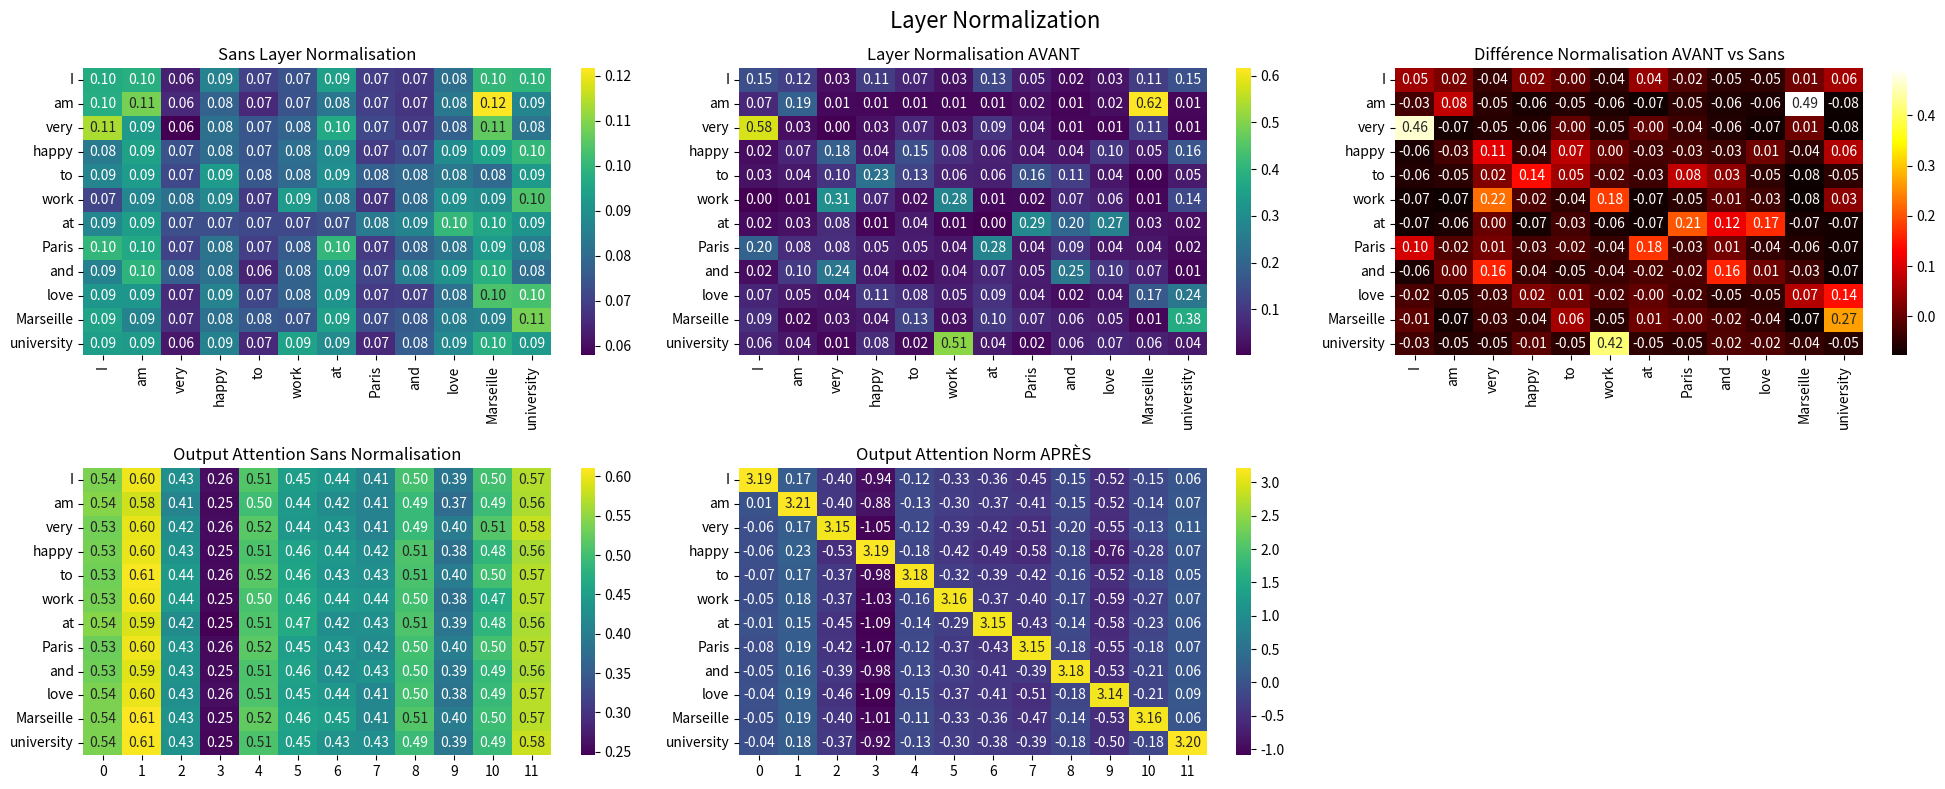
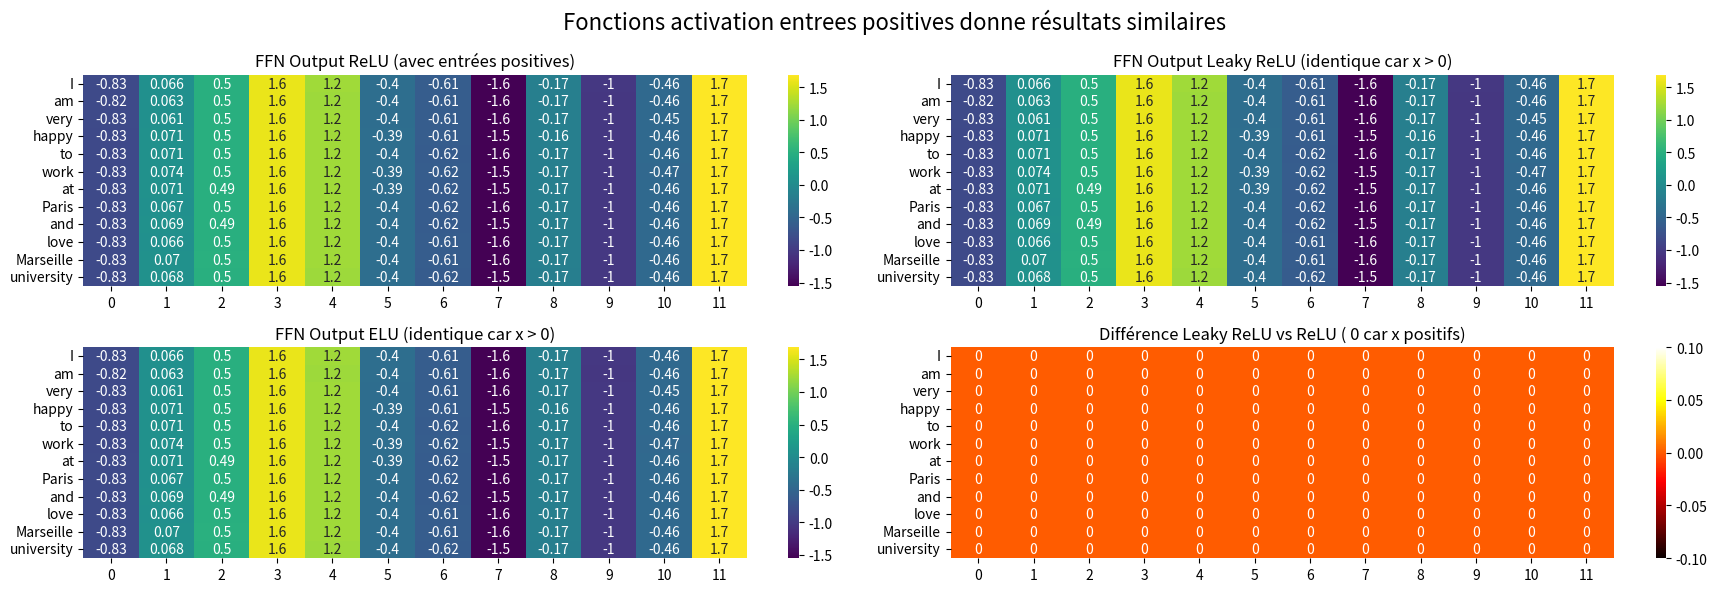
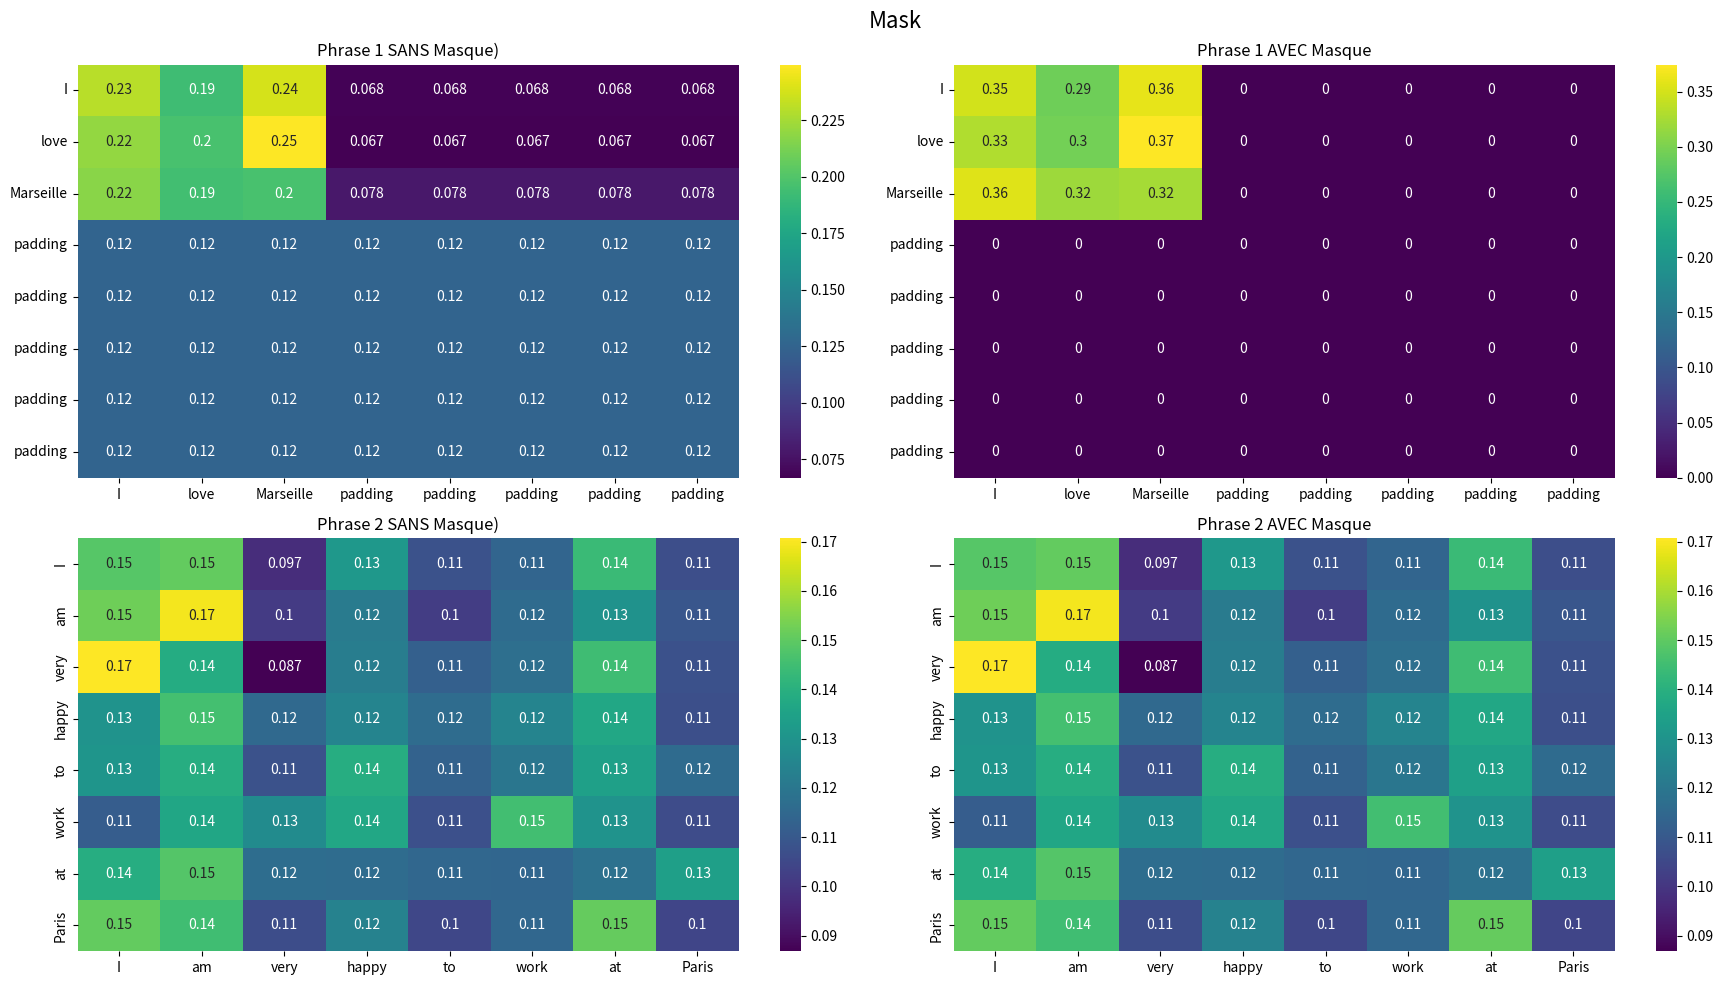

Python code for these plots, in order:
import numpy as np
import matplotlib.pyplot as plt
import seaborn as sns


def softmax(x):
    return np.exp(x) / np.sum(np.exp(x), axis=-1, keepdims=True)

def layer_norm(x):
    return (x - np.mean(x, axis=-1, keepdims=True)) / np.std(x, axis=-1, keepdims=True)



sentence = "I am very happy to work at Paris and love Marseille university".split()
vocab_size = len(sentence)


word_to_index = {word: idx for idx, word in enumerate(sentence)}
embeddings = np.eye(vocab_size)
inputs = np.array([embeddings[word_to_index[word]] for word in sentence])


np.random.seed(0)
Wq = np.random.rand(vocab_size, vocab_size)
Wk = np.random.rand(vocab_size, vocab_size)
Wv = np.random.rand(vocab_size, vocab_size)
W1 = np.random.rand(vocab_size, vocab_size)
W2 = np.random.rand(vocab_size, vocab_size)


#sans Layer normalisation
Q = np.dot(inputs, Wq)
K = np.dot(inputs, Wk)
V = np.dot(inputs, Wv)
scores = np.dot(Q, K.T) / np.sqrt(K.shape[1])
attention_weights_sans_norm = softmax(scores)
attention_output_sans_norm = np.dot(attention_weights_sans_norm, V)

#Layer normalisation AVANT attention
inputs_norm = layer_norm(inputs)
Q_norm_Avant = np.dot(inputs_norm, Wq)
K_norm_Avant = np.dot(inputs_norm, Wk)
V_norm_Avant = np.dot(inputs_norm, Wv)
scores_norm_Avant = np.dot(Q_norm_Avant, K_norm_Avant.T) / np.sqrt(K_norm_Avant.shape[1])
attention_weights_norm_Avant = softmax(scores_norm_Avant)
attention_output_norm_Avant = np.dot(attention_weights_norm_Avant, V_norm_Avant)

#Layer normalisation APRES attention
attention_output_norm_Apres = layer_norm(attention_output_sans_norm + inputs) 



#Feed-Forward Layer relu
ffn_relu =np.dot(attention_output_sans_norm, W1)
ffn_relu= np.maximum(0, ffn_relu)
ffn_relu= np.dot(ffn_relu, W2)
encoder_output_relu = layer_norm(ffn_relu + attention_output_sans_norm)


def leaky_relu(x):
    alpha=0.01
    return np.where(x > 0, x, x * alpha)

def elu(x):
    alpha=1
    return np.where(x > 0, x, alpha * (np.exp(x) - 1))



#leaky ReLU
ffn_leaky =np.dot(attention_output_sans_norm, W1)
ffn_leaky= leaky_relu(ffn_leaky)
ffn_leaky= np.dot(ffn_leaky, W2)
encoder_output_leaky = layer_norm(ffn_leaky + attention_output_sans_norm)

#elu
ffn_elu =np.dot(attention_output_sans_norm, W1)
ffn_elu= elu(ffn_elu)
ffn_elu= np.dot(ffn_elu, W2)
encoder_output_elu = layer_norm(ffn_elu + attention_output_sans_norm) 

#masquage
#difference phrases de longueurs diffrentes
phrases = [
    ["I", "love", "Marseille"],
    ["I", "am", "very", "happy", "to", "work", "at", "Paris"]
]

max_len = max(len(s) for s in phrases)

#padding
liste_inputs = []
for ligne in phrases:
    emb = [embeddings[word_to_index[word]] for word in ligne]
    #padding selon longueur phrase
    while len(emb) < max_len:
        emb.append(np.zeros(vocab_size))  #des zeros de taille vocab_size
    liste_inputs.append(np.array(emb))

inputs_padded = np.array(liste_inputs)

#Q,K,V masquer
np.random.seed(0)
Wq_mask = np.random.rand(vocab_size, vocab_size)
Wk_mask = np.random.rand(vocab_size, vocab_size)
Wv_mask = np.random.rand(vocab_size, vocab_size)

#ensemble de resultat
resulats_ensemble_mask = []

for i, phrase_inputs in enumerate(inputs_padded): 
    
    vrai_longueur = len(phrases[i])
    
    Q =np.dot(phrase_inputs, Wq_mask)
    K =np.dot(phrase_inputs, Wk_mask)
    V =np.dot(phrase_inputs, Wv_mask)


    scores = np.dot(Q, K.T) / np.sqrt(K.shape[1])

    scores_masquer= scores.copy()
    scores_masquer[:, vrai_longueur:]= -1000000000000 
    scores_masquer[vrai_longueur:, :]= -1000000000000
    
    attention_weights_sans_mask = softmax(scores)
    attention_weights_mask = softmax(scores_masquer)
    
    #pour empecher nan
    attention_weights_mask[vrai_longueur:, :] = 0.0
      
    output_sans_mask = np.dot(attention_weights_sans_mask, V)
    output_mask = np.dot(attention_weights_mask, V)
    
    phrase_label = phrases[i] + ['padding'] * (max_len - vrai_longueur)
    
    resulats_ensemble_mask.append({
        'phrase': phrases[i],
        'phrase_label': phrase_label,
        'vrai_longueur': vrai_longueur,
        'attention_weights_sans_mask': attention_weights_sans_mask,
        'attention_weights_mask': attention_weights_mask,
        'output_sans_mask': output_sans_mask,
        'output_mask': output_mask
    })



#layer normalisation
plt.figure(figsize=(20, 8))

plt.subplot(2, 3, 1)
sns.heatmap(attention_weights_sans_norm, annot=True, cmap='viridis', xticklabels=sentence, yticklabels=sentence, fmt='.2f')
plt.title('Sans Layer Normalisation')

plt.subplot(2, 3, 2)
sns.heatmap(attention_weights_norm_Avant, annot=True, cmap='viridis', xticklabels=sentence, yticklabels=sentence, fmt='.2f')
plt.title('Layer Normalisation AVANT')

plt.subplot(2, 3, 3)
sns.heatmap(attention_weights_norm_Avant - attention_weights_sans_norm, annot=True, cmap='hot', xticklabels=sentence, yticklabels=sentence, fmt='.2f')
plt.title('Différence Normalisation AVANT vs Sans')

plt.subplot(2, 3, 4)
sns.heatmap(attention_output_sans_norm, annot=True, cmap='viridis', yticklabels=sentence, fmt='.2f')
plt.title('Output Attention Sans Normalisation')

plt.subplot(2, 3, 5)
sns.heatmap(attention_output_norm_Apres, annot=True, cmap='viridis', yticklabels=sentence, fmt='.2f')
plt.title('Output Attention Norm APRÈS')

plt.suptitle('Layer Normalization', fontsize=16)
plt.tight_layout()
plt.show()





#activation
plt.figure(figsize=(18, 6))

plt.subplot(2,2,1)
sns.heatmap(encoder_output_relu, annot=True, cmap='viridis', yticklabels=sentence)
plt.title('FFN Output ReLU (avec entrées positives)')

plt.subplot(2,2 ,2)
sns.heatmap(encoder_output_leaky, annot=True, cmap='viridis', yticklabels=sentence)
plt.title('FFN Output Leaky ReLU (identique car x > 0)')

plt.subplot(2,2 ,3)
sns.heatmap(encoder_output_elu, annot=True, cmap='viridis', yticklabels=sentence)
plt.title('FFN Output ELU (identique car x > 0)')

plt.subplot(2,2 ,4)
diff_activations = np.abs(encoder_output_leaky - encoder_output_relu)
sns.heatmap(diff_activations, annot=True, cmap='hot', yticklabels=sentence)
plt.title('Différence Leaky ReLU vs ReLU ( 0 car x positifs)')

plt.suptitle('Fonctions activation entrees positives donne résultats similaires', fontsize=16)
plt.tight_layout()
plt.show()


#mask
plt.figure(figsize=(18, 10))

for i, result in enumerate(resulats_ensemble_mask):
    #sans masque
    plt.subplot(2, 2, i*2 + 1)
    sns.heatmap(result['attention_weights_sans_mask'], annot=True, cmap='viridis', xticklabels=result['phrase_label'], yticklabels=result['phrase_label'])
    plt.title(f'Phrase {i+1} SANS Masque)')
    
    # Avec masque
    plt.subplot(2, 2, i*2 + 2)
    sns.heatmap(result['attention_weights_mask'], annot=True, cmap='viridis', xticklabels=result['phrase_label'], yticklabels=result['phrase_label'])
    plt.title(f'Phrase {i+1} AVEC Masque')

plt.suptitle('Mask', fontsize=16)
plt.tight_layout()
plt.show()


